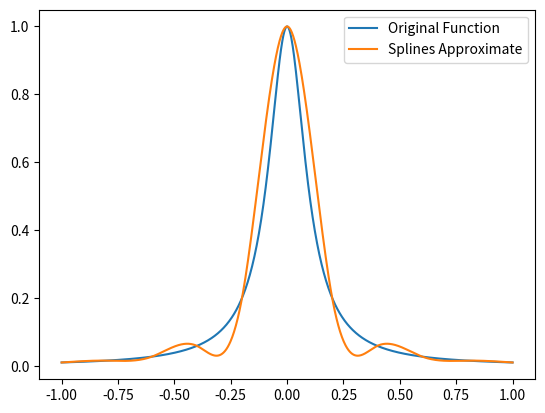

Write the Python code that produced this figure.
import matplotlib.pyplot as plt
import numpy as np
import math
from numpy.linalg import inv

def driver():
    f = lambda x: 1/(1+(10*x)**2)
    a = -1
    b = 1

    Nint = 10
    Neval = 1000
    xeval = np.linspace(a, b, Neval)

    yeval = eval_cubic_spline(xeval,Neval,a,b,f,Nint)

    plt.figure()
    plt.plot(xeval, f(xeval), label="Original Function")
    plt.plot(xeval, yeval, label="Splines Approximate")
    plt.legend()
    plt.savefig('splines-approx-cubic.pdf')
    


def Mcoeff(x_int,f_xint):
    h = x_int[1]-x_int[0]
    n = len(f_xint)-1
    c = np.full(shape=n,fill_value=1/3)
    m = np.diag(c)
    for i in range(n-1):
        for j in range(n-1):
            if (abs(i-j)==1):
                m[i][j]=1/12

    y = np.zeros(n)
    for i in range(n-1):
        y[i] = (f_xint[i+2]-2*f_xint[i+1]+f_xint[i])/(2*h**2)

    m_inv = inv(m)

    M = m_inv.dot(y)
    M = np.append(0,M)
    M = np.append(M,0)
    return M
    
def eval_cubic(M1,M2,x1,x2,fx1,fx2,x):
    h = x2-x1
    C = (fx1/h)-M1*(h/6)
    D = (fx2/h)-M2*(h/6)

    s = (M1*(x2-x)**3)/(6*h) + (M2*(x-x1)**3)/(6*h) + C*(x2-x) + D*(x-x1)
    return s
    
    

def  eval_cubic_spline(xeval,Neval,a,b,f,Nint):
    '''create the intervals for piecewise approximations'''
    xint = np.linspace(a,b,Nint+1)
   
    '''create vector to store the evaluation of the linear splines'''
    yeval = np.zeros(Neval)

    '''find M coefficents'''
    f_xint = f(xint)
    M = Mcoeff(xint,f_xint)
    
    for jint in range(Nint):
        '''find indices of xeval in interval (xint(jint),xint(jint+1))'''
        '''let ind denote the indices in the intervals'''
        '''let n denote the length of ind'''
        
        ind = np.where((xeval>=xint[jint]) & (xeval<=xint[jint+1]))
        n = len(ind)
        
        '''temporarily store your info for creating cubic in the interval of 
         interest'''
        a1 = xint[jint]
        fa1 = f(a1)
        b1 = xint[jint+1]
        fb1 = f(b1)
        M1 = M[jint]
        M2 = M[jint+1]
        
        
        for kk in range(n):
            yeval[ind[kk]] = eval_cubic(M1,M2,a1,b1,fa1,fb1,xeval[ind[kk]])

    return yeval
            
           
driver()
